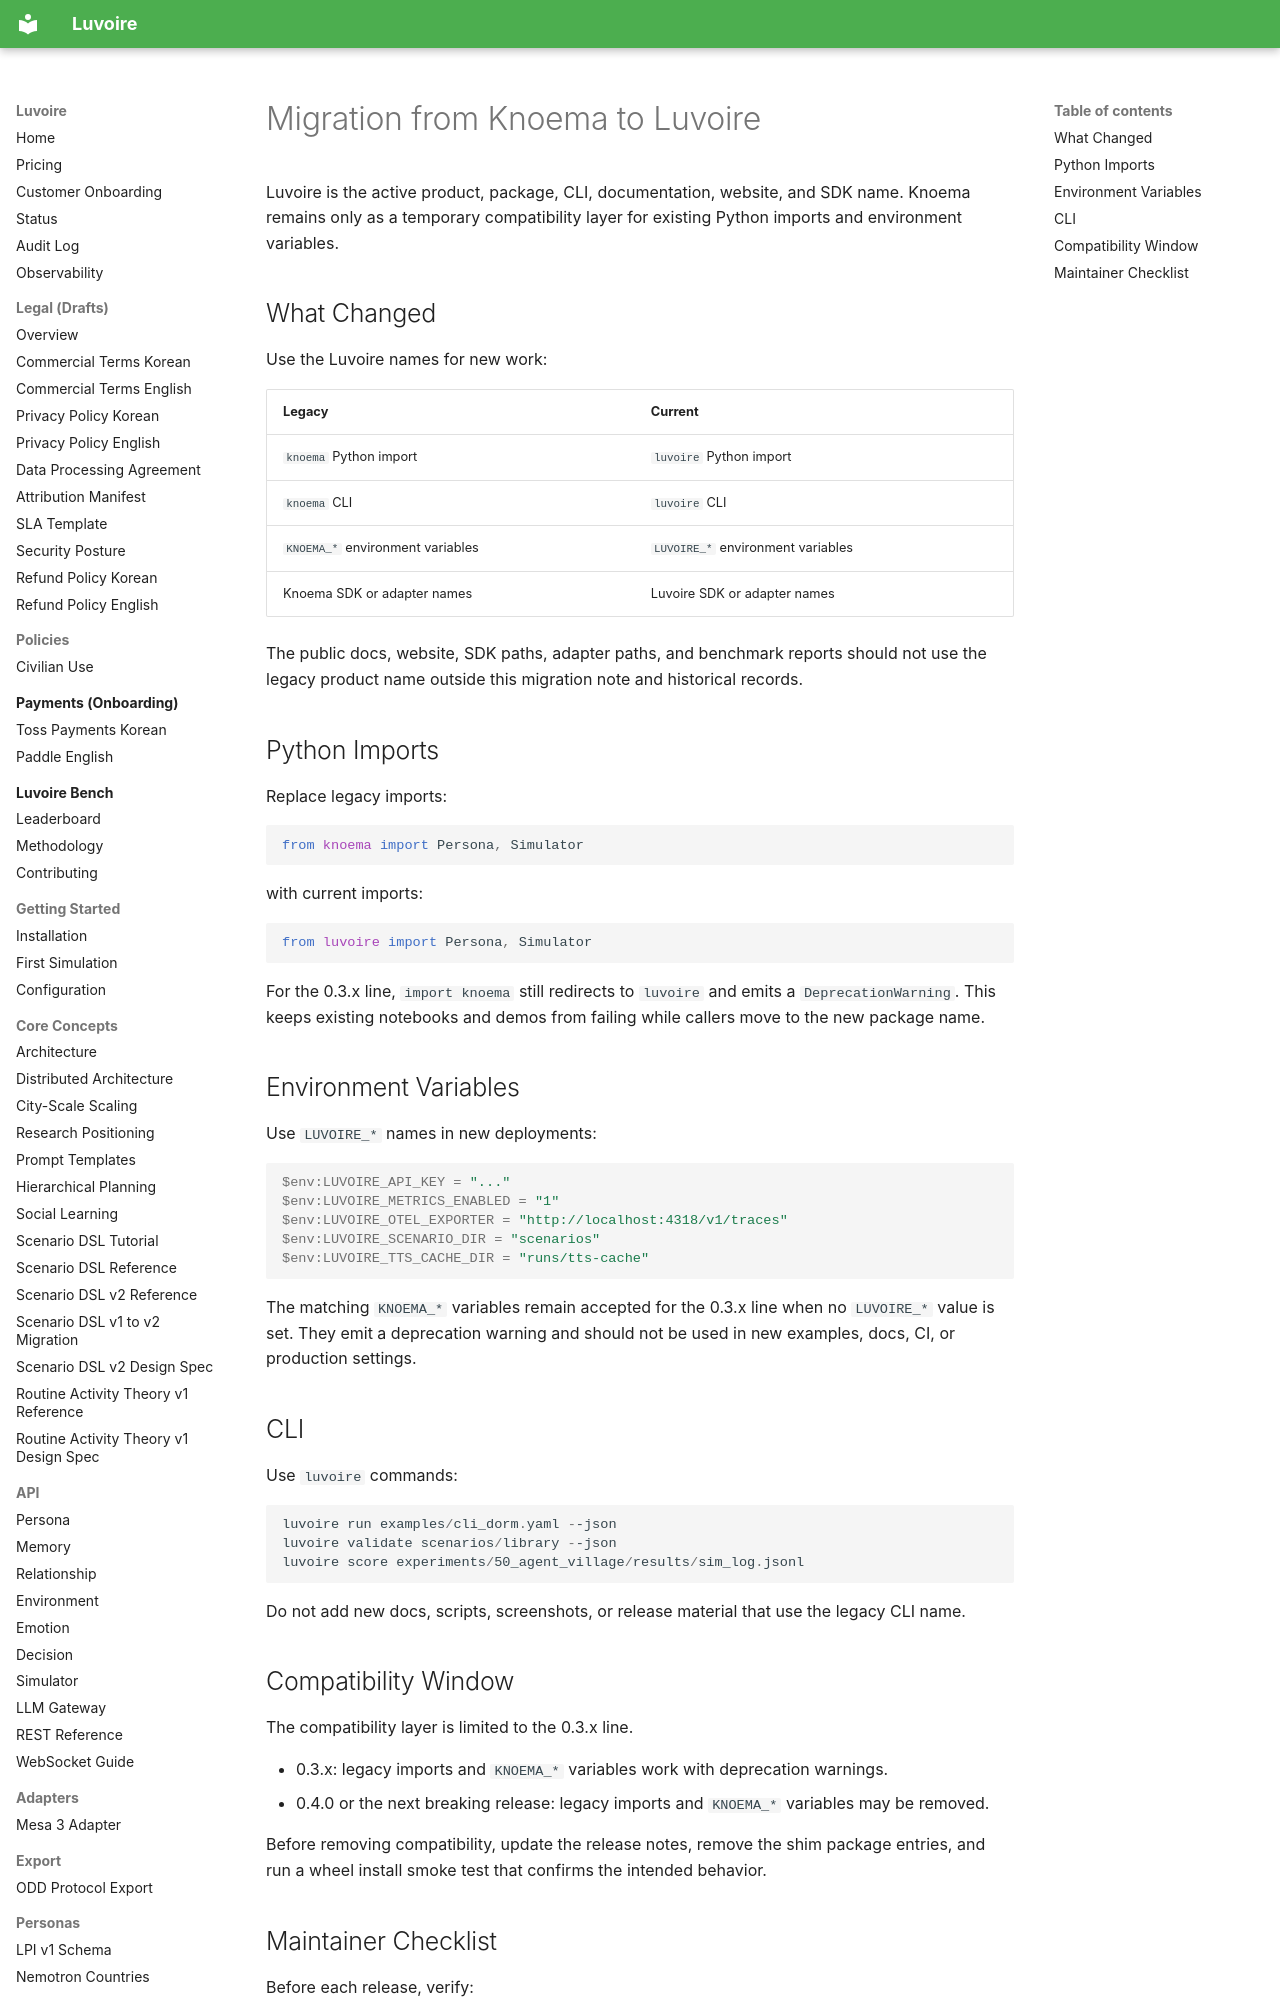

repository: Celovin/knoema · page: migration/legacy-name/index.html · generator: mkdocs

# Migration from Knoema to Luvoire

Luvoire is the active product, package, CLI, documentation, website, and SDK name.
Knoema remains only as a temporary compatibility layer for existing Python imports
and environment variables.

## What Changed

Use the Luvoire names for new work:

| Legacy | Current |
| --- | --- |
| `knoema` Python import | `luvoire` Python import |
| `knoema` CLI | `luvoire` CLI |
| `KNOEMA_*` environment variables | `LUVOIRE_*` environment variables |
| Knoema SDK or adapter names | Luvoire SDK or adapter names |

The public docs, website, SDK paths, adapter paths, and benchmark reports should
not use the legacy product name outside this migration note and historical
records.

## Python Imports

Replace legacy imports:

```python
from knoema import Persona, Simulator
```

with current imports:

```python
from luvoire import Persona, Simulator
```

For the 0.3.x line, `import knoema` still redirects to `luvoire` and emits a
`DeprecationWarning`. This keeps existing notebooks and demos from failing while
callers move to the new package name.
